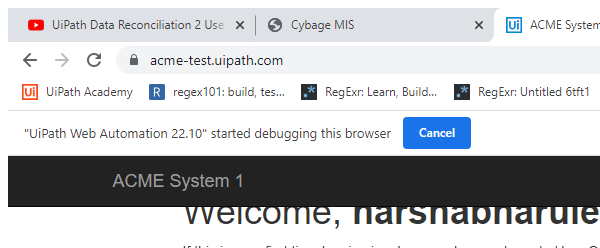
Workflow: Main

Step 1: Attach Browser 'chrome.exe ACME' in window 'ACME System 1 - Dashboard' (chrome.exe)

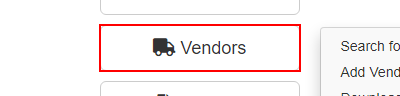
Step 2: click on the button 'Vendors'

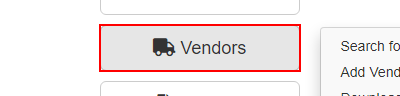
Step 3: click on the list item